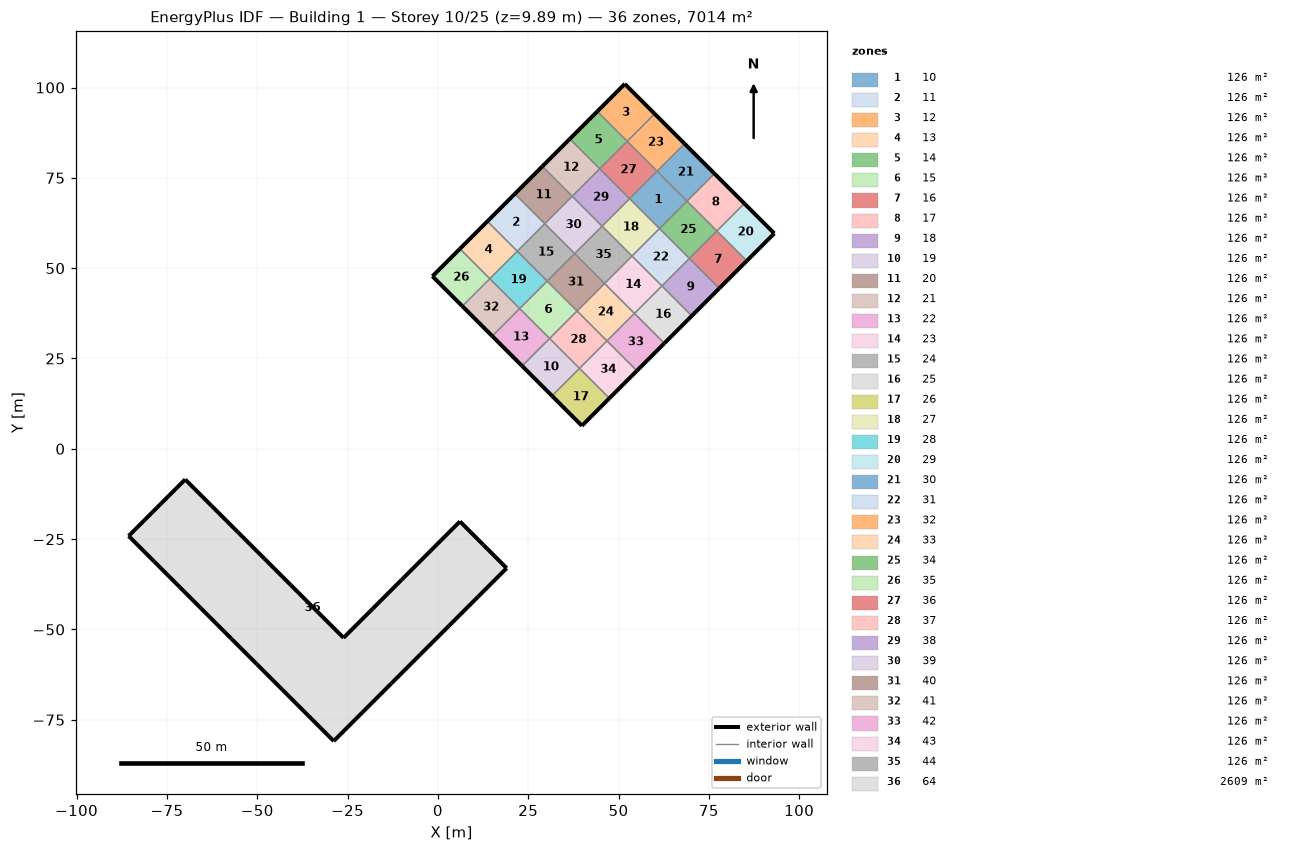
=== STOREY PLAN SPEC (per zone: floor XY polygon, exterior-wall plan segments, windows/doors) ===
zone 1: 10  (125.9 m²)
  floor: (60.67, 76.84) (68.94, 68.57) (61.34, 60.96) (53.06, 69.24)
  interior walls: 4
zone 2: 11  (125.9 m²)
  floor: (21.30, 70.57) (29.58, 62.30) (21.97, 54.69) (13.70, 62.97)
  exterior wall: (21.30, 70.57) – (13.70, 62.97)  [10.8 m]
  interior walls: 3
zone 3: 12  (125.9 m²)
  floor: (51.72, 101.00) (60.00, 92.72) (52.39, 85.12) (44.12, 93.39)
  exterior wall: (60.00, 92.72) – (51.72, 101.00)  [11.7 m]
  exterior wall: (51.72, 101.00) – (44.12, 93.39)  [10.8 m]
  interior walls: 2
zone 4: 13  (125.9 m²)
  floor: (13.70, 62.97) (21.97, 54.69) (14.37, 47.09) (6.09, 55.36)
  exterior wall: (13.70, 62.97) – (6.09, 55.36)  [10.8 m]
  interior walls: 3
zone 5: 14  (125.9 m²)
  floor: (44.12, 93.39) (52.39, 85.12) (44.79, 77.51) (36.51, 85.79)
  exterior wall: (44.12, 93.39) – (36.51, 85.79)  [10.8 m]
  interior walls: 3
zone 6: 15  (125.9 m²)
  floor: (30.25, 46.42) (38.52, 38.15) (30.92, 30.54) (22.64, 38.81)
  interior walls: 4
zone 7: 16  (125.9 m²)
  floor: (77.22, 60.29) (85.49, 52.02) (77.89, 44.41) (69.61, 52.69)
  exterior wall: (77.89, 44.41) – (85.49, 52.02)  [10.8 m]
  interior walls: 3
zone 8: 17  (125.9 m²)
  floor: (76.55, 76.17) (84.82, 67.90) (77.22, 60.29) (68.94, 68.57)
  exterior wall: (84.82, 67.90) – (76.55, 76.17)  [11.7 m]
  interior walls: 3
zone 9: 18  (125.9 m²)
  floor: (69.61, 52.69) (77.89, 44.41) (70.28, 36.81) (62.01, 45.08)
  exterior wall: (70.28, 36.81) – (77.89, 44.41)  [10.8 m]
  interior walls: 3
zone 10: 19  (125.9 m²)
  floor: (30.92, 30.54) (39.19, 22.27) (31.59, 14.66) (23.31, 22.93)
  exterior wall: (23.31, 22.93) – (31.59, 14.66)  [11.7 m]
  interior walls: 3
zone 11: 20  (125.9 m²)
  floor: (28.91, 78.18) (37.18, 69.91) (29.58, 62.30) (21.30, 70.57)
  exterior wall: (28.91, 78.18) – (21.30, 70.57)  [10.8 m]
  interior walls: 3
zone 12: 21  (125.9 m²)
  floor: (36.51, 85.79) (44.79, 77.51) (37.18, 69.91) (28.91, 78.18)
  exterior wall: (36.51, 85.79) – (28.91, 78.18)  [10.8 m]
  interior walls: 3
zone 13: 22  (125.9 m²)
  floor: (22.64, 38.81) (30.92, 30.54) (23.31, 22.93) (15.04, 31.21)
  exterior wall: (15.04, 31.21) – (23.31, 22.93)  [11.7 m]
  interior walls: 3
zone 14: 23  (125.9 m²)
  floor: (53.73, 53.36) (62.01, 45.08) (54.40, 37.48) (46.13, 45.75)
  interior walls: 4
zone 15: 24  (125.9 m²)
  floor: (29.58, 62.30) (37.85, 54.03) (30.25, 46.42) (21.97, 54.69)
  interior walls: 4
zone 16: 25  (125.9 m²)
  floor: (62.01, 45.08) (70.28, 36.81) (62.68, 29.20) (54.40, 37.48)
  exterior wall: (62.68, 29.20) – (70.28, 36.81)  [10.8 m]
  interior walls: 3
zone 17: 26  (125.9 m²)
  floor: (39.19, 22.27) (47.47, 13.99) (39.86, 6.39) (31.59, 14.66)
  exterior wall: (39.86, 6.39) – (47.47, 13.99)  [10.8 m]
  exterior wall: (31.59, 14.66) – (39.86, 6.39)  [11.7 m]
  interior walls: 2
zone 18: 27  (125.9 m²)
  floor: (53.06, 69.24) (61.34, 60.96) (53.73, 53.36) (45.46, 61.63)
  interior walls: 4
zone 19: 28  (125.9 m²)
  floor: (21.97, 54.69) (30.25, 46.42) (22.64, 38.81) (14.37, 47.09)
  interior walls: 4
zone 20: 29  (125.9 m²)
  floor: (84.82, 67.90) (93.10, 59.62) (85.49, 52.02) (77.22, 60.29)
  exterior wall: (93.10, 59.62) – (84.82, 67.90)  [11.7 m]
  exterior wall: (85.49, 52.02) – (93.10, 59.62)  [10.8 m]
  interior walls: 2
zone 21: 30  (125.9 m²)
  floor: (68.27, 84.45) (76.55, 76.17) (68.94, 68.57) (60.67, 76.84)
  exterior wall: (76.55, 76.17) – (68.27, 84.45)  [11.7 m]
  interior walls: 3
zone 22: 31  (125.9 m²)
  floor: (61.34, 60.96) (69.61, 52.69) (62.01, 45.08) (53.73, 53.36)
  interior walls: 4
zone 23: 32  (125.9 m²)
  floor: (60.00, 92.72) (68.27, 84.45) (60.67, 76.84) (52.39, 85.12)
  exterior wall: (68.27, 84.45) – (60.00, 92.72)  [11.7 m]
  interior walls: 3
zone 24: 33  (125.9 m²)
  floor: (46.13, 45.75) (54.40, 37.48) (46.80, 29.87) (38.52, 38.15)
  interior walls: 4
zone 25: 34  (125.9 m²)
  floor: (68.94, 68.57) (77.22, 60.29) (69.61, 52.69) (61.34, 60.96)
  interior walls: 4
zone 26: 35  (125.9 m²)
  floor: (6.09, 55.36) (14.37, 47.09) (6.76, 39.48) (-1.51, 47.76)
  exterior wall: (-1.51, 47.76) – (6.76, 39.48)  [11.7 m]
  exterior wall: (6.09, 55.36) – (-1.51, 47.76)  [10.8 m]
  interior walls: 2
zone 27: 36  (125.9 m²)
  floor: (52.39, 85.12) (60.67, 76.84) (53.06, 69.24) (44.79, 77.51)
  interior walls: 4
zone 28: 37  (125.9 m²)
  floor: (38.52, 38.15) (46.80, 29.87) (39.19, 22.27) (30.92, 30.54)
  interior walls: 4
zone 29: 38  (125.9 m²)
  floor: (44.79, 77.51) (53.06, 69.24) (45.46, 61.63) (37.18, 69.91)
  interior walls: 4
zone 30: 39  (125.9 m²)
  floor: (37.18, 69.91) (45.46, 61.63) (37.85, 54.03) (29.58, 62.30)
  interior walls: 4
zone 31: 40  (125.9 m²)
  floor: (37.85, 54.03) (46.13, 45.75) (38.52, 38.15) (30.25, 46.42)
  interior walls: 4
zone 32: 41  (125.9 m²)
  floor: (14.37, 47.09) (22.64, 38.81) (15.04, 31.21) (6.76, 39.48)
  exterior wall: (6.76, 39.48) – (15.04, 31.21)  [11.7 m]
  interior walls: 3
zone 33: 42  (125.9 m²)
  floor: (54.40, 37.48) (62.68, 29.20) (55.07, 21.60) (46.80, 29.87)
  exterior wall: (55.07, 21.60) – (62.68, 29.20)  [10.8 m]
  interior walls: 3
zone 34: 43  (125.9 m²)
  floor: (46.80, 29.87) (55.07, 21.60) (47.47, 13.99) (39.19, 22.27)
  exterior wall: (47.47, 13.99) – (55.07, 21.60)  [10.8 m]
  interior walls: 3
zone 35: 44  (125.9 m²)
  floor: (45.46, 61.63) (53.73, 53.36) (46.13, 45.75) (37.85, 54.03)
  interior walls: 4
zone 36: 64  (2609.1 m²)
  floor: (-85.59, -24.13) (-77.77, -16.30) (-69.94, -8.48) (-62.64, -15.79) (-55.33, -23.09) (-48.03, -30.40) (-40.72, -37.70) (-33.42, -45.01) (-26.11, -52.31) (-18.06, -44.26) (-10.00, -36.21) (-1.95, -28.15) (6.10, -20.10) (12.57, -26.57) (19.03, -33.03) (11.05, -41.01) (3.08, -48.98) (-4.90, -56.96) (-12.87, -64.94) (-20.85, -72.91) (-28.83, -80.89) (-35.92, -73.79) (-43.02, -66.70) (-50.11, -59.60) (-57.21, -52.51) (-64.30, -45.41) (-71.40, -38.32) (-78.49, -31.22)
  exterior wall: (-77.77, -16.30) – (-85.59, -24.13)  [11.1 m]
  exterior wall: (-69.94, -8.48) – (-77.77, -16.30)  [11.1 m]
  exterior wall: (-62.64, -15.79) – (-69.94, -8.48)  [10.3 m]
  exterior wall: (-55.33, -23.09) – (-62.64, -15.79)  [10.3 m]
  exterior wall: (-48.03, -30.40) – (-55.33, -23.09)  [10.3 m]
  exterior wall: (-40.72, -37.70) – (-48.03, -30.40)  [10.3 m]
  exterior wall: (-33.42, -45.01) – (-40.72, -37.70)  [10.3 m]
  exterior wall: (-26.11, -52.31) – (-33.42, -45.01)  [10.3 m]
  exterior wall: (-18.06, -44.26) – (-26.11, -52.31)  [11.4 m]
  exterior wall: (-10.00, -36.21) – (-18.06, -44.26)  [11.4 m]
  exterior wall: (-1.95, -28.15) – (-10.00, -36.21)  [11.4 m]
  exterior wall: (6.10, -20.10) – (-1.95, -28.15)  [11.4 m]
  exterior wall: (12.57, -26.57) – (6.10, -20.10)  [9.1 m]
  exterior wall: (19.03, -33.03) – (12.57, -26.57)  [9.1 m]
  exterior wall: (11.05, -41.01) – (19.03, -33.03)  [11.3 m]
  exterior wall: (3.08, -48.98) – (11.05, -41.01)  [11.3 m]
  exterior wall: (-4.90, -56.96) – (3.08, -48.98)  [11.3 m]
  exterior wall: (-12.87, -64.94) – (-4.90, -56.96)  [11.3 m]
  exterior wall: (-20.85, -72.91) – (-12.87, -64.94)  [11.3 m]
  exterior wall: (-28.83, -80.89) – (-20.85, -72.91)  [11.3 m]
  exterior wall: (-35.92, -73.79) – (-28.83, -80.89)  [10.0 m]
  exterior wall: (-43.02, -66.70) – (-35.92, -73.79)  [10.0 m]
  exterior wall: (-50.11, -59.60) – (-43.02, -66.70)  [10.0 m]
  exterior wall: (-57.21, -52.51) – (-50.11, -59.60)  [10.0 m]
  exterior wall: (-64.30, -45.41) – (-57.21, -52.51)  [10.0 m]
  exterior wall: (-71.40, -38.32) – (-64.30, -45.41)  [10.0 m]
  exterior wall: (-78.49, -31.22) – (-71.40, -38.32)  [10.0 m]
  exterior wall: (-85.59, -24.13) – (-78.49, -31.22)  [10.0 m]

=== DERIVED (storey summary) ===
Building: Building 1
Storey: 10 of 25  (floor level z = 9.89 m)
Storey gross floor area: 7014.3 m²
Zones on this storey: 36
  - 10: floor 125.9 m²
  - 11: floor 125.9 m²; exterior wall 10.8 m (1.1 m²); WWR 0.0%
  - 12: floor 125.9 m²; exterior wall 22.5 m (2.2 m²); WWR 0.0%
  - 13: floor 125.9 m²; exterior wall 10.8 m (1.1 m²); WWR 0.0%
  - 14: floor 125.9 m²; exterior wall 10.8 m (1.1 m²); WWR 0.0%
  - 15: floor 125.9 m²
  - 16: floor 125.9 m²; exterior wall 10.8 m (1.1 m²); WWR 0.0%
  - 17: floor 125.9 m²; exterior wall 11.7 m (1.2 m²); WWR 0.0%
  - 18: floor 125.9 m²; exterior wall 10.8 m (1.1 m²); WWR 0.0%
  - 19: floor 125.9 m²; exterior wall 11.7 m (1.2 m²); WWR 0.0%
  - 20: floor 125.9 m²; exterior wall 10.8 m (1.1 m²); WWR 0.0%
  - 21: floor 125.9 m²; exterior wall 10.8 m (1.1 m²); WWR 0.0%
  - 22: floor 125.9 m²; exterior wall 11.7 m (1.2 m²); WWR 0.0%
  - 23: floor 125.9 m²
  - 24: floor 125.9 m²
  - 25: floor 125.9 m²; exterior wall 10.8 m (1.1 m²); WWR 0.0%
  - 26: floor 125.9 m²; exterior wall 22.5 m (2.2 m²); WWR 0.0%
  - 27: floor 125.9 m²
  - 28: floor 125.9 m²
  - 29: floor 125.9 m²; exterior wall 22.5 m (2.2 m²); WWR 0.0%
  - 30: floor 125.9 m²; exterior wall 11.7 m (1.2 m²); WWR 0.0%
  - 31: floor 125.9 m²
  - 32: floor 125.9 m²; exterior wall 11.7 m (1.2 m²); WWR 0.0%
  - 33: floor 125.9 m²
  - 34: floor 125.9 m²
  - 35: floor 125.9 m²; exterior wall 22.5 m (2.2 m²); WWR 0.0%
  - 36: floor 125.9 m²
  - 37: floor 125.9 m²
  - 38: floor 125.9 m²
  - 39: floor 125.9 m²
  - 40: floor 125.9 m²
  - 41: floor 125.9 m²; exterior wall 11.7 m (1.2 m²); WWR 0.0%
  - 42: floor 125.9 m²; exterior wall 10.8 m (1.1 m²); WWR 0.0%
  - 43: floor 125.9 m²; exterior wall 10.8 m (1.1 m²); WWR 0.0%
  - 44: floor 125.9 m²
  - 64: floor 2609.1 m²; exterior wall 295.9 m (369.5 m²); WWR 0.0%
Zone adjacency (shared interzone walls):
  - 10 ↔ 27
  - 10 ↔ 30
  - 10 ↔ 34
  - 10 ↔ 36
  - 11 ↔ 13
  - 11 ↔ 20
  - 11 ↔ 24
  - 12 ↔ 14
  - 12 ↔ 32
  - 13 ↔ 28
  - 13 ↔ 35
  - 14 ↔ 21
  - 14 ↔ 36
  - 15 ↔ 22
  - 15 ↔ 28
  - 15 ↔ 37
  - 15 ↔ 40
  - 16 ↔ 18
  - 16 ↔ 29
  - 16 ↔ 34
  - 17 ↔ 29
  - 17 ↔ 30
  - 17 ↔ 34
  - 18 ↔ 25
  - 18 ↔ 31
  - 19 ↔ 22
  - 19 ↔ 26
  - 19 ↔ 37
  - 20 ↔ 21
  - 20 ↔ 39
  - 21 ↔ 38
  - 22 ↔ 41
  - 23 ↔ 25
  - 23 ↔ 31
  - 23 ↔ 33
  - 23 ↔ 44
  - 24 ↔ 28
  - 24 ↔ 39
  - 24 ↔ 40
  - 25 ↔ 42
  - 26 ↔ 43
  - 27 ↔ 31
  - 27 ↔ 38
  - 27 ↔ 44
  - 28 ↔ 41
  - 30 ↔ 32
  - 31 ↔ 34
  - 32 ↔ 36
  - 33 ↔ 37
  - 33 ↔ 40
  - 33 ↔ 42
  - 35 ↔ 41
  - 36 ↔ 38
  - 37 ↔ 43
  - 38 ↔ 39
  - 39 ↔ 44
  - 40 ↔ 44
  - 42 ↔ 43